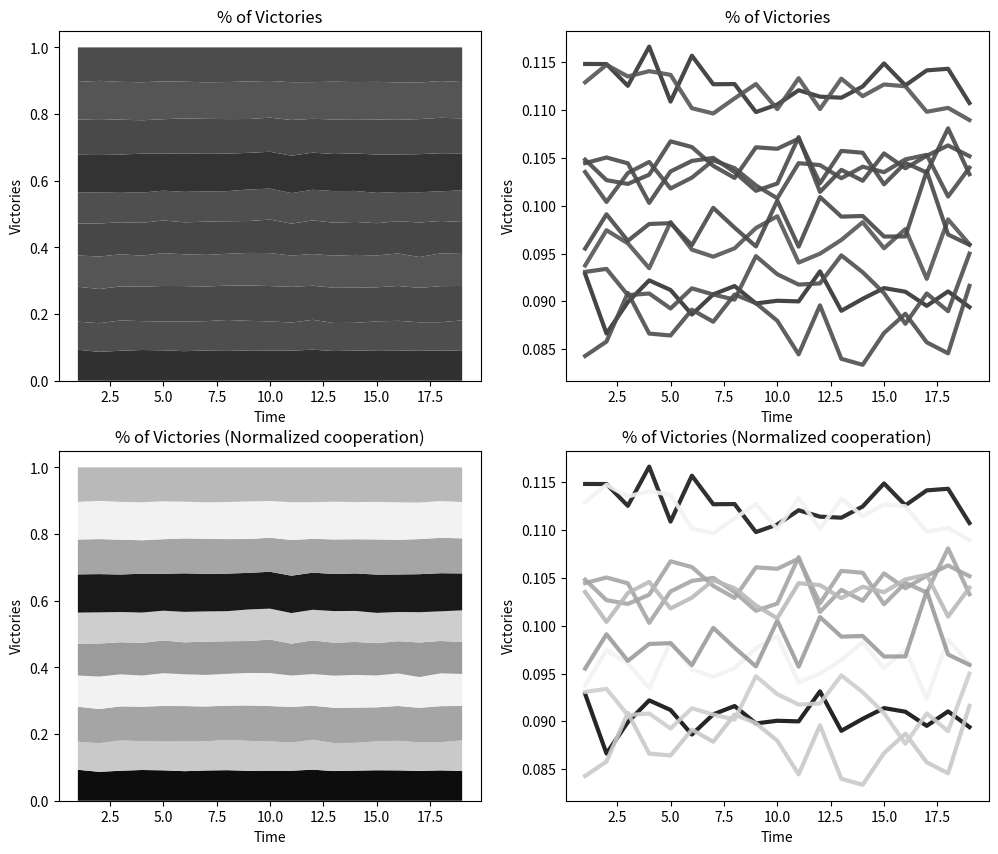

Source code (Python):
# Configuration section
population_size = 10 # How many AIs in the population
mentor_instances = 5 # How many instances of each defined strategy there are
episode_length = 10 # How many turns to play
dve = 0.7 # During vs. ending reward
training_time = 1 # How long to train in seconds per agent
testing_episodes = 15 # How many episodes to play during the testing phase

# Prisoner's dillema rewards [Player 1 reward, Player 2 reward]
reward_matrix = [[[2, 2], # Both players cooperate
                [0, 3], # Player 1 cooperates, player 2 defects
                [3, 0], # Player 1 defects, player 2 cooperates
                [1, 1]]] # Both players defect

# Script section
import sys
import random
from time import time
from matplotlib import pyplot as plt

# Human agents pick which action to perform
class AgentHuman:
    def pick_action(self, state):
        action = -1

        # Print the given state
        print("State: " + str(state) + " (" + str(len(state)) + "/" + str(episode_length) + ")")

        # Repeat until valid input provided
        while action not in [0, 1]:
            try:
                # Parse human's chosen action
                action = int(input("Choose Cooperate/Defect (0/1): "))
            except ValueError:
                # Prompt human for valid input
                print("Please input a number.")
        
        return action

    def reward_action(self, state, action, reward):
        pass

# Q agents learn the best action to perform for every state encountered
class AgentQ:
    def __init__(self, memory):
        self.wins = 0 # Number of times agent has won an episode
        self.losses = 0 # Number of times agent has lost an episode
        self.Q = {} # Stores the quality of each action in relation to each state
        self.memory = memory # The number of previous states the agent can factor into its decision
        self.epsilon_counter = 1 # Inversely related to learning rate

    def get_q(self, state):
        quality1 = self.Q[str(state[-self.memory:])][0]
        quality2 = self.Q[str(state[-self.memory:])][1]

        return quality1, quality2

    def set_q(self, state, quality1, quality2):
        self.Q[str(state[-self.memory:])][0] = quality1
        self.Q[str(state[-self.memory:])][1] = quality2

    def normalize_q(self, state):
        quality1, quality2 = self.get_q(state)

        normalization = min(quality1, quality2)

        self.set_q(state, (quality1 - normalization) * 0.95, (quality2 - normalization) * 0.95)

    def max_q(self, state):
        quality1, quality2 = self.get_q(state)

        if quality1 == quality2 or random.random() < (1 / self.epsilon_counter):
            return random.randint(0, 1)
        elif quality1 > quality2:
            return 0
        else:
            return 1

    def pick_action(self, state):
        # Decrease learning rate
        self.epsilon_counter += 0.5

        # If the given state was never previously encountered
        if str(state[-self.memory:]) not in self.Q:
            # Initialize it with zeros
            self.Q[str(state[-self.memory:])] = [0, 0]
    
        return self.max_q(state)

    def reward_action(self, state, action, reward):
        # Increase the quality of the given action at the given state
        self.Q[str(state[-self.memory:])][action] += reward

        # Normalize the Q matrix
        self.normalize_q(state)

    def mark_victory(self):
        self.wins += 1

    def mark_defeat(self):
        self.losses += 1

    def analyse(self):
        # What percentage of games resulted in victory/defeat
        percent_won = 0
        if self.wins > 0:
            percent_won = float(self.wins) / (self.wins + self.losses)
        
        '''
        percent_lost = 0
        if self.losses > 0:
            percent_lost = float(self.losses) / (self.wins + self.losses)
        '''

        # How many states will result in cooperation/defection
        times_cooperated = 0
        times_defected = 0

        for state in self.Q:
            action = self.max_q(eval(state))

            if action == 0:
                times_cooperated += 1
            else:
                times_defected += 1

        # What percentage of states will result in cooperation/defection
        percent_cooperated = 0
        if times_cooperated > 0:
            percent_cooperated = float(times_cooperated) / len(self.Q)

        '''
        percent_defected = 0
        if times_defected > 0:
            percent_defected = float(times_defected) / len(self.Q)
        '''

        # Return most relevant analysis
        return self.wins, percent_won, percent_cooperated

    def reset_analysis(self):
        self.wins = 0
        self.losses = 0

# Defined agents know which action to perform
class AgentDefined:
    def __init__(self, strategy):
        self.wins = 0 # Number of times agent has won an episode
        self.losses = 0 # Number of times agent has lost an episode
        self.strategy = strategy

    def pick_action(self, state):
        if self.strategy == 0: # Tit for tat
            if len(state) == 0: # On the first tern
                return 0 # Cooperate
            else: # Otherwise
                return state[-1] # Pick the last action of the opponent
        elif self.strategy == 1: # Holds a grudge
            if 1 in state: # If the enemy has ever defected
                return 1 # Defect
            else: # Otherwise
                return 0 # Cooperate
        elif self.strategy == 2: # Random
            return random.randint(0, 1)

    def reward_action(self, state, action, reward):
        pass # Since these agents are defined, no learning occurs

    def mark_victory(self):
        self.wins += 1

    def mark_defeat(self):
        self.losses += 1

    def analyse(self):
        # What percentage of games resulted in victory/defeat
        percent_won = 0
        if self.wins > 0:
            percent_won = float(self.wins) / (self.wins + self.losses)
        
        percent_lost = 0
        if self.losses > 0:
            percent_lost = float(self.losses) / (self.wins + self.losses)

        # Return most relevant analysis
        return self.wins, percent_won

# Stores all AIs
population = []

# Stores record of analysis of all AIs
population_analysis = []

# Stores all instances of defined strategies
mentors = []

# TODO: Mentor analysis

# Create a random AI with a random amount of memory
for i in range(population_size):
    population.append(AgentQ(random.randint(2, 5)))

# Create instances of defined strategies
for i in range(2): # Number of defined strategies
    for j in range(mentor_instances):
        mentors.append(AgentDefined(i))

# Training time initialization
start_time = time()
remaining_time = training_time * population_size
last_remaining_time = int(remaining_time)
total_training_time = training_time * population_size

# Training mode with AIs
while remaining_time > 0:
    # Calculate remaining training time
    remaining_time = start_time + total_training_time - time()

    # Things to be done every second
    if 0 <= remaining_time < last_remaining_time:
        # Alert user to remaining time
        progress = 100 * (total_training_time - remaining_time) / total_training_time
        sys.stdout.write('\rTraining [{0}] {1}%'.format(('#' * int(progress / 5)).ljust(19), int(min(100, progress + 5))))
        sys.stdout.flush()
        last_remaining_time = int(remaining_time * 2) / float(2)

        # Analyse population
        if time() > start_time + 0.5:
            time_step = []
            for agent in population:
                time_step.append(agent.analyse())
                agent.reset_analysis()
            population_analysis.append(time_step)

        # TODO: Analyse mentors

    state1 = [] # State visible to player 1 (actions of player 2)
    state2 = [] # State visible to player 2 (actions of player 1)

    # Pick a random member of the population to serve as player 1
    player1 = random.choice(population)

    # Pick a random member of the population or a defined strategy to serve as player 2
    player2 = random.choice(population + mentors)

    for i in range(episode_length):
        action = None

        action1 = player1.pick_action(state1) # Select action for player 1
        action2 = player2.pick_action(state2) # Select action for player 2

        state1.append(action2) # Log action of player 2 for player 1
        state2.append(action1) # Log action of player 1 for player 2

    # Stores the total reward over all games in an episode
    total_reward1 = 0
    total_reward2 = 0

    for i in range(episode_length):
        action1 = state2[i]
        action2 = state1[i]

        reward1 = 0 # Total reward due to the actions of player 1 in the entire episode
        reward2 = 0 # Total reward due to the actions of player 2 in the entire episode

        # Calculate rewards for each player
        if action1 == 0 and action2 == 0: # Both players cooperate
            reward1 = reward_matrix[0][0][0]
            reward2 = reward_matrix[0][0][1]
        elif action1 == 0 and action2 == 1: # Only player 2 defects
            reward1 = reward_matrix[0][1][0]
            reward2 = reward_matrix[0][1][1]
        elif action1 == 1 and action2 == 0: # Only player 1 defects
            reward1 = reward_matrix[0][2][0]
            reward2 = reward_matrix[0][2][1]
        elif action1 == 1 and action2 == 1: # Both players defect
            reward1 = reward_matrix[0][3][0]
            reward2 = reward_matrix[0][3][1]

        total_reward1 += reward1
        total_reward2 += reward2

        player1.reward_action(state1[:i], action1, reward1 * dve) # Assign reward to action of player 1
        player2.reward_action(state2[:i], action2, reward2 * dve) # Assign reward to action of player 2

    # Assign reward for winning player
    if total_reward1 > total_reward2:
        reward_chunk = total_reward1 / episode_length * (1 - dve)

        for i in range(episode_length):
            action1 = state2[i]

            player1.reward_action(state1[:i], action1, reward_chunk)

            player1.mark_victory()
            player2.mark_defeat()
    elif total_reward2 > total_reward1:
        reward_chunk = total_reward2 / episode_length * (1 - dve)

        for i in range(episode_length):
            action2 = state1[i]

            player2.reward_action(state2[:i], action2, reward_chunk)

            player1.mark_victory()
            player2.mark_defeat()

# Start new line
print("")

# Plot analysis of AIs
victories_percent_x = []
victories_percent_y = []
victories_percent_colors = []

victories_percent_min_y = 1.0
victories_percent_max_y = 0.0

for i in range(len(population_analysis[-1])):
    victories_percent_y.append([])

    wins, percent_won, percent_cooperated = population_analysis[-1][i]

    victories_percent_colors.append(percent_cooperated)

    if percent_cooperated < victories_percent_min_y:
        victories_percent_min_y = percent_cooperated

    if percent_cooperated > victories_percent_max_y:
        victories_percent_max_y = percent_cooperated

row1_colors = []
row2_colors = []

min_color = 0.05
max_color = 0.95

for color in victories_percent_colors:
    normalized_color = (color - victories_percent_min_y) * (max_color - min_color) / (victories_percent_max_y - victories_percent_min_y) + min_color

    row1_colors.append(str(color))
    row2_colors.append(str(normalized_color))

i = 0
for time_step in population_analysis:
    victories_percent_x.append(i + 1)

    total_wins = 0

    for agent_analysis in time_step:
        wins, percent_won, percent_cooperated = agent_analysis

        total_wins += percent_won

    j = 0
    for agent_analysis in time_step:
        wins, percent_won, percent_cooperated = agent_analysis

        victories_percent = 0
        if wins > 0:
            victories_percent = float(percent_won) / total_wins

        victories_percent_y[j].append(victories_percent)

        j += 1

    i += 1

fig = plt.figure(figsize=(12, 10), dpi=80)

# Row 1
ax1 = fig.add_subplot(221)
ax1.set_title("% of Victories")
ax1.set_xlabel("Time")
ax1.set_ylabel("Victories")

ax1.stackplot(victories_percent_x, victories_percent_y, colors=row1_colors)

ax2 = fig.add_subplot(222)
ax2.set_title("% of Victories")
ax2.set_xlabel("Time")
ax2.set_ylabel("Victories")

for i in range(len(victories_percent_y)):
    ax2.plot(victories_percent_x, victories_percent_y[i], c=row1_colors[i], linewidth=3, alpha=0.9)

# Row 2
ax3 = fig.add_subplot(223)
ax3.set_title("% of Victories (Normalized cooperation)")
ax3.set_xlabel("Time")
ax3.set_ylabel("Victories")

ax3.stackplot(victories_percent_x, victories_percent_y, colors=row2_colors)

ax4 = fig.add_subplot(224)
ax4.set_title("% of Victories (Normalized cooperation)")
ax4.set_xlabel("Time")
ax4.set_ylabel("Victories")

for i in range(len(victories_percent_y)):
    ax4.plot(victories_percent_x, victories_percent_y[i], c=row2_colors[i], linewidth=3, alpha=0.9)

fig.savefig("figure.png")

plt.show()

# Testing mode
wins1 = 0
wins2 = 0

for i in range(testing_episodes):
    state1 = [] # State visible to player 1 (actions of player 2)
    state2 = [] # State visible to player 2 (actions of player 1)

    # Use a human to serve as player 1
    player1 = random.choice(population)

    # Use a random AI to serve as player 2
    player2 = random.choice(mentors)

    for i in range(episode_length):
        action1 = player1.pick_action(state1) # Allow player 1 to pick action
        action2 = player2.pick_action(state2) # Select action for player 2

        state1.append(action2) # Log action of player 2 for player 1
        state2.append(action1) # Log action of player 1 for player 2

    total_reward1 = 0
    total_reward2 = 0

    for i in range(episode_length):
        action1 = state2[i]
        action2 = state1[i]

        reward1 = 0 # Total reward due to the actions of player 1 in the entire episode
        reward2 = 0 # Total reward due to the actions of player 2 in the entire episode

        # Calculate rewards for each player
        if action1 == 0 and action2 == 0: # Both players cooperate
            reward1 = reward_matrix[0][0][0]
            reward2 = reward_matrix[0][0][1]
        elif action1 == 0 and action2 == 1: # Only player 2 defects
            reward1 = reward_matrix[0][1][0]
            reward2 = reward_matrix[0][1][1]
        elif action1 == 1 and action2 == 0: # Only player 1 defects
            reward1 = reward_matrix[0][2][0]
            reward2 = reward_matrix[0][2][1]
        elif action1 == 1 and action2 == 1: # Both players defect
            reward1 = reward_matrix[0][3][0]
            reward2 = reward_matrix[0][3][1]

        total_reward1 += reward1
        total_reward2 += reward2

    # Print the winning player and score
    print("Score: " + str(total_reward1) + " to " + str(total_reward2))
    if total_reward1 > total_reward2:
        print("Player 1 wins!")
        wins1 += 1
    elif total_reward2 > total_reward1:
        print("Player 2 wins!")
        wins2 += 1
    else:
        print("Tie!")

print("Player 1 won " + str(wins1) + " times")
print("Player 2 won " + str(wins2) + " times")
